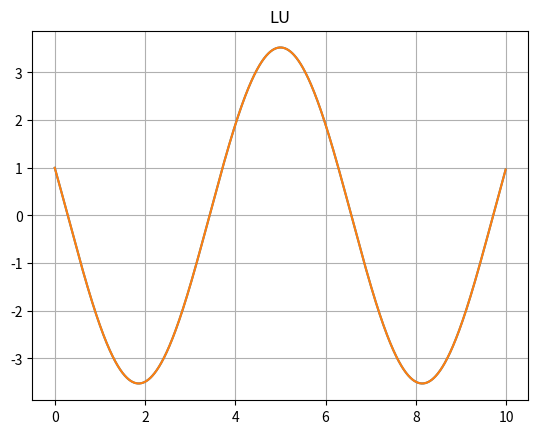

This chart was generated by the following Python code:
import numpy as np
import numpy.linalg as lg
import time
import matplotlib.pyplot as plt

N = 1000
h = 0.01

def plot(arr_y,title = "Graficzne rozwiazanie"):
    arr_x = np.array([i*h for i in range(0,N)])
    plt.title(title)
    plt.grid(True)
    plt.plot(arr_x,arr_y)
    plt.show()

def tridiag(a, b, c, k1=-1, k2=0, k3=1):
    return np.diag(a, k1) + np.diag(b, k2) + np.diag(c, k3)

def TDMA(a,b,c,d):
    n = len(d)
    w= np.zeros(n-1,float)
    g= np.zeros(n, float)
    p = np.zeros(n,float)
    
    w[0] = c[0]/b[0]
    g[0] = d[0]/b[0]

    for i in range(1,n-1):
        w[i] = c[i]/(b[i] - a[i-1]*w[i-1])
    for i in range(1,n):
        g[i] = (d[i] - a[i-1]*g[i-1])/(b[i] - a[i-1]*w[i-1])
    p[n-1] = g[n-1]
    for i in range(n-1,0,-1):
        p[i-1] = g[i-1] - w[i-1]*p[i]
    return p

#setup for thomas
a = np.ones(N-1, np.float64)
b = np.array([(h*h)-2 for i in range(0,N)], np.float64)
b[0] = 1
b[N-1] = -2
c = np.ones(N-1, np.float64)
c[0] = 0
d = np.zeros(N)
d[0] = 1
d[N-1] = -1

#setup for LU
d_matrix = np.zeros(N)
d_matrix[0] = 1
matrixA = tridiag(a,b,c)
matrixA[N-1][0] = 1

start_thom = time.time()
y_thomas = TDMA(a,b,c,d)
end_thom = time.time()

start_lu = time.time()
y_lu = lg.solve(matrixA, d_matrix)
end_lu = time.time()

print(f"Solved matrixA with numpy no efficent with time {end_lu-start_lu}:\n")
print(f"Solved matrixA with thomas algorithm in time{end_thom-start_thom}:\n")
print(f"Porownanie wzgledne czasu LU do czasu thomasa:\n{np.float64((end_lu-start_lu)/(end_thom-start_thom))}")
plot(y_thomas,"Thomas")
plot(y_lu, "LU")